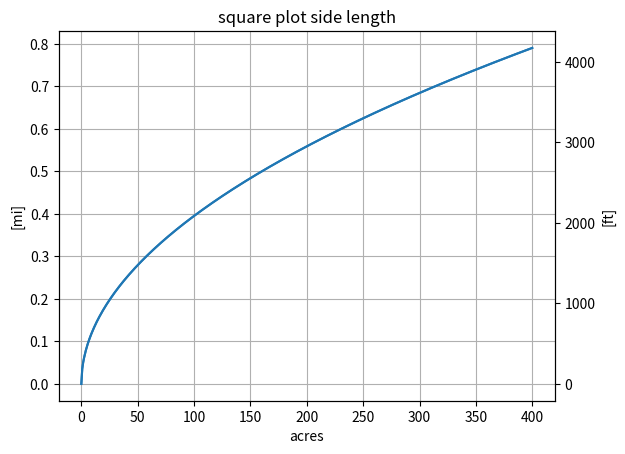

Generate this figure with matplotlib:
import matplotlib.pyplot as plt
import numpy as np

acres = np.linspace(0, 400, num=500, endpoint=True)
conv = 43560.  # sqft/acre
sqft = conv * acres
square_lot_side_ft = np.sqrt(sqft)
sls_mi = square_lot_side_ft / 5280.

fig, ax = plt.subplots()
axr = ax.twinx()
ax.plot(acres, sls_mi)
ax.set_xlabel('acres')
ax.set_title('square plot side length')
ax.set_ylabel('[mi]')
axr.plot(acres, square_lot_side_ft)
axr.set_ylabel('[ft]')
ax.grid(True)
plt.show()
